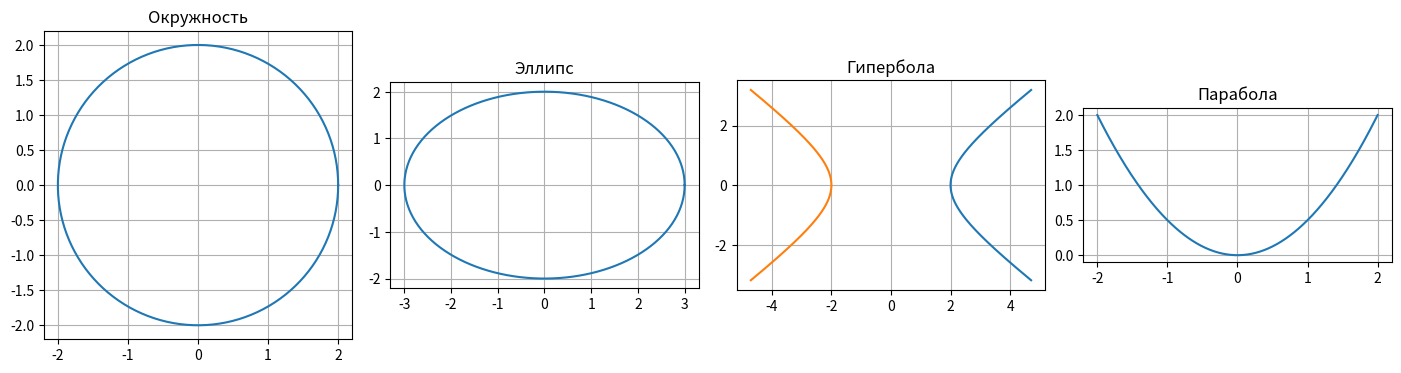

Python code for this plot:
"""
Элементы высшей математики — кривые второго порядка.
IT TOP College · 2 курс
Дата: 20.11.2026
Решения заданий 11–16 и вспомогательные функции.
"""

from math import cos, sin, cosh, sinh, sqrt, hypot, pi
import numpy as np
import matplotlib.pyplot as plt


# Задание 11. Ближайшая и дальняя точки орбиты.
def apsides(a, e):
    return a * (1 - e), a * (1 + e)


# Задание 13. Координаты точек гиперболы при заданном x.
def hyperbola_y(x, a=3, b=4):
    value = b**2 * (x**2 / a**2 - 1)
    if value < 0:
        return ()
    root = sqrt(value)
    return (-root, root)


# Задание 14. Проверка принадлежности эллипсу.
def inside_ellipse(px, py, x0, y0, a, b):
    if a <= 0 or b <= 0:
        raise ValueError("Полуоси a и b должны быть положительными")
    return ((px - x0)**2 / a**2 +
            (py - y0)**2 / b**2 <= 1)


# Задание 15. Определение типа по старшим коэффициентам.
def kind(A, B, C):
    delta = B**2 - 4*A*C
    if delta > 0:
        return "гипербола"
    if delta == 0:
        return "парабола"
    if B == 0 and A == C:
        return "окружность"
    return "эллипс"


# Проверка задач 1–10 и функций.
if __name__ == "__main__":
    print("Задание 11 — орбиты")
    print("Земля, млн км:", apsides(149.6, 0.0167))
    print("Комета Галлея, а.е.:", apsides(17.8, 0.967))

    print("\nЗадание 12 — тарелка")
    a = 0.25
    print("Расстояние до фокуса:", 1 / (4*a), "м")

    print("\nЗадание 13 — гипербола")
    ys = hyperbola_y(6)
    print("При x=6, y =", ys)
    for y in ys:
        d1 = hypot(6 + 5, y)
        d2 = hypot(6 - 5, y)
        print(f"Проверка: d1={d1:.6f}, d2={d2:.6f}, |d1-d2|={abs(d1-d2):.6f}")

    print("\nЗадание 14 — эллипс")
    print(inside_ellipse(2, 1, 0, 0, 3, 2))  # True
    print(inside_ellipse(4, 0, 0, 0, 3, 2))  # False

    print("\nЗадание 15 — типы кривых")
    tests = [
        (3, 0, 3),   # окружность
        (1, 0, 2),   # эллипс
        (1, 0, -1),  # гипербола
        (2, 0, 0),   # парабола
        (0, 1, 0),   # xy=1, гипербола
    ]
    for values in tests:
        print(values, "->", kind(*values))

    print("\nЗадание 16 — графики")
    t = np.linspace(0, 2*pi, 400)
    s = np.linspace(-1.5, 1.5, 400)
    x = np.linspace(-2, 2, 400)

    fig, axes = plt.subplots(1, 4, figsize=(14, 3.5))
    axes[0].plot(2*np.cos(t), 2*np.sin(t))
    axes[0].set_title("Окружность")

    axes[1].plot(3*np.cos(t), 2*np.sin(t))
    axes[1].set_title("Эллипс")

    axes[2].plot(2*np.cosh(s), 1.5*np.sinh(s))
    axes[2].plot(-2*np.cosh(s), 1.5*np.sinh(s))
    axes[2].set_title("Гипербола")

    axes[3].plot(x, 0.5*x**2)
    axes[3].set_title("Парабола")

    for ax in axes:
        ax.set_aspect("equal")
        ax.grid(True)

    plt.tight_layout()
    plt.show()
